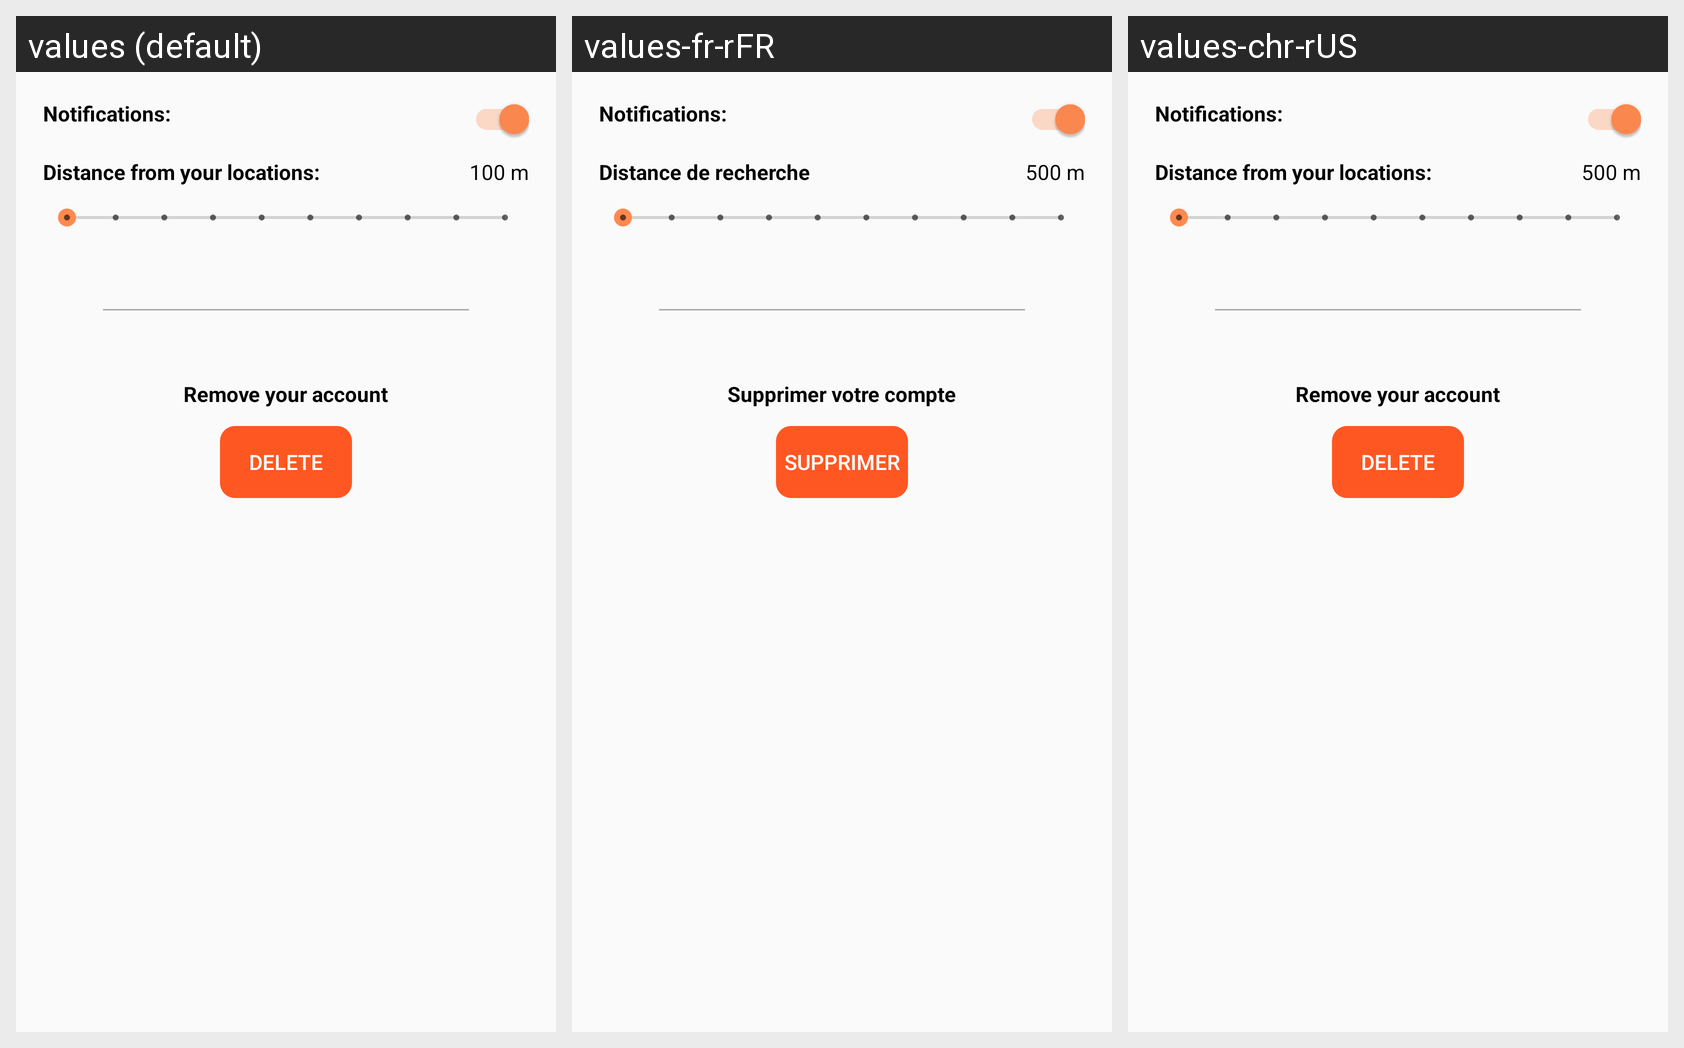

Locale-by-locale string values for the Android screen shown in this grid:
Android screen res/layout/settings_activity.xml rendered under 3 locales, left to right: values (default), values-fr-rFR, values-chr-rUS. Device: Nexus 5 (rendered at 1080×1920; each locale shown at half size, 540×960, under a caption strip naming it); theme AppTheme.
Strings drawn on this screen, with the default value and each locale's value (text and hints the layout hard-codes, and strings that could not be matched under every locale, appear in the picture but are not listed):

notifications_setting
  values: Notifications:
  values-fr-rFR: Notifications:
  values-chr-rUS: Notifications:

distance_setting
  values: Distance from your locations:
  values-fr-rFR: Distance de recherche
  values-chr-rUS: Distance from your locations:

distance_txt
  values: 100 m
  values-fr-rFR: 500 m
  values-chr-rUS: 500 m

remove_setting
  values: Remove your account
  values-fr-rFR: Supprimer votre compte
  values-chr-rUS: Remove your account

delete_account_btn
  values: Delete
  values-fr-rFR: Supprimer
  values-chr-rUS: Delete
